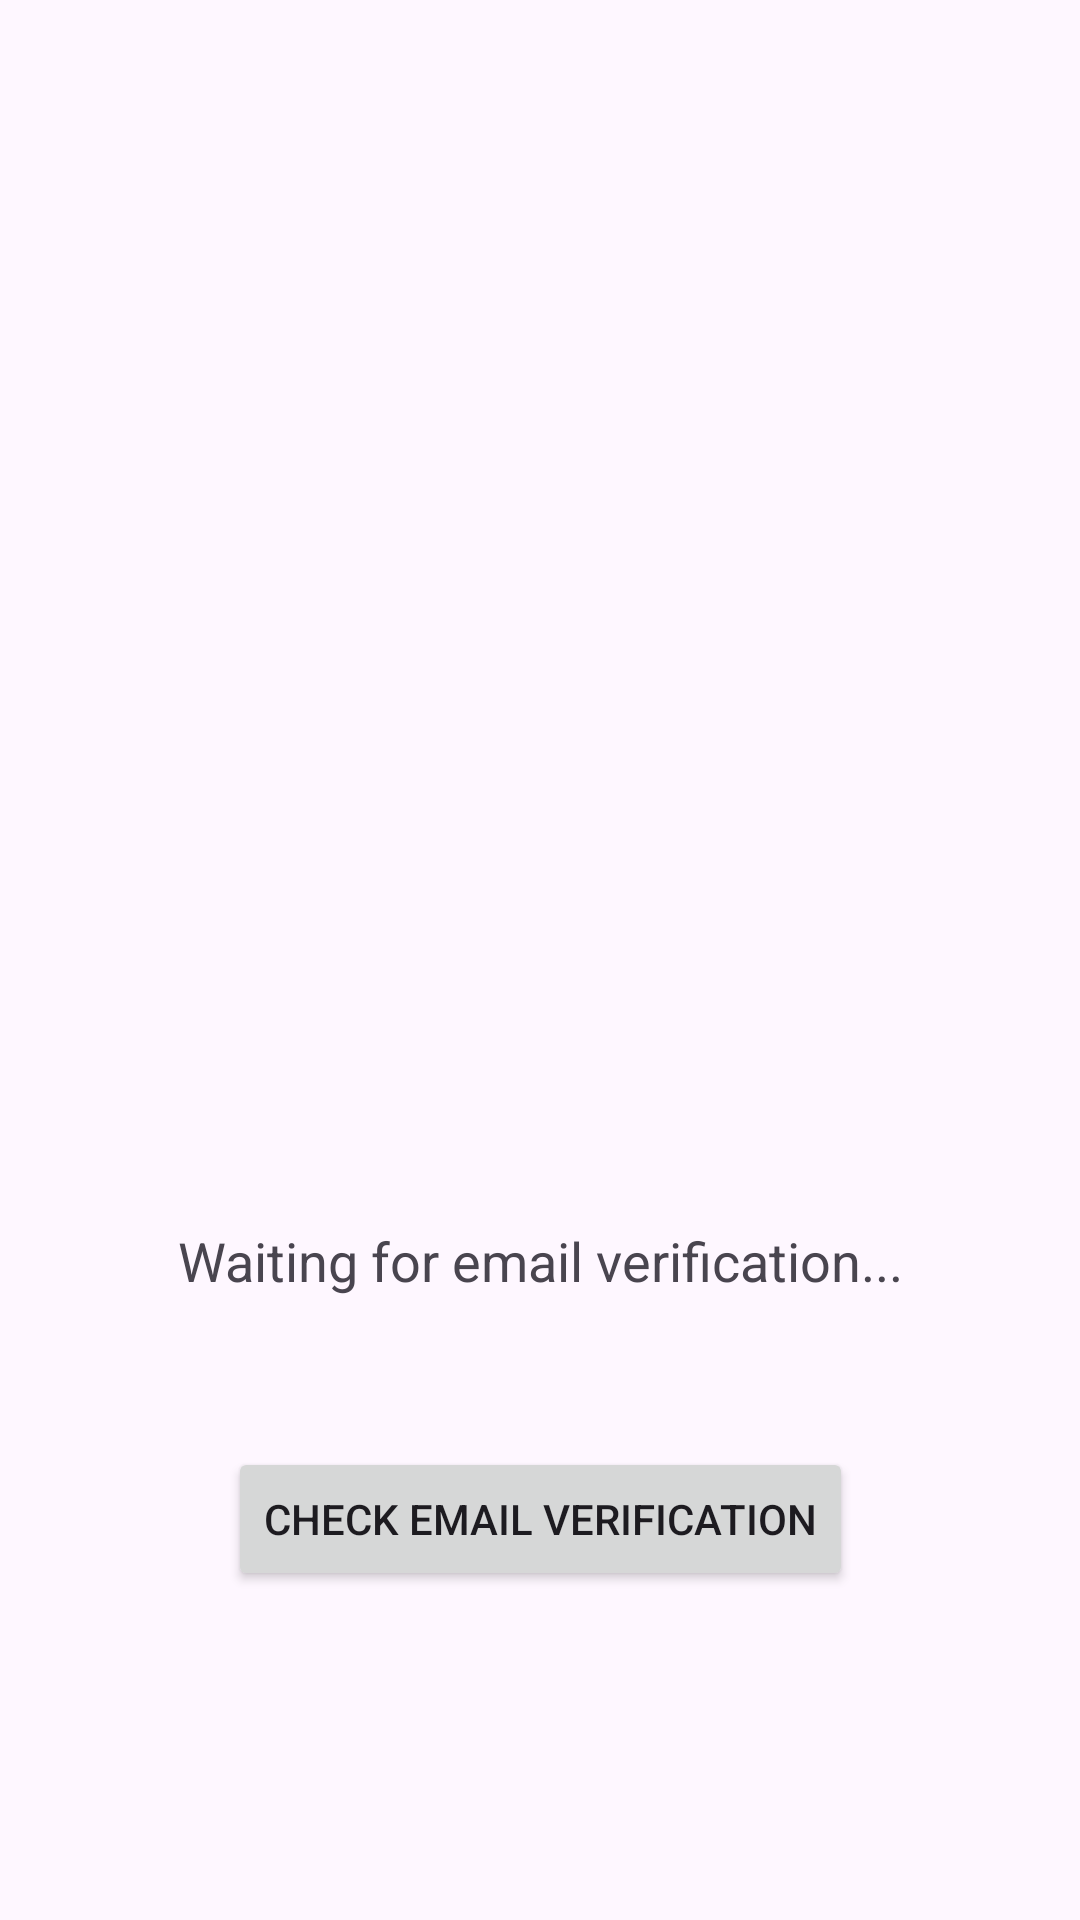

Produce the Android XML layout that renders to this screen, including the resource entries it uses.
<!-- AndroidManifest.xml: application theme Theme.Jads -->
<!-- res/layout/activity_waiting_for_verification.xml -->
<?xml version="1.0" encoding="utf-8"?>
<androidx.constraintlayout.widget.ConstraintLayout xmlns:android="http://schemas.android.com/apk/res/android"
    xmlns:app="http://schemas.android.com/apk/res-auto"
    xmlns:tools="http://schemas.android.com/tools"
    android:layout_width="match_parent"
    android:layout_height="match_parent"
    tools:context=".WaitingForVerificationActivity">

    <TextView
        android:id="@+id/messageTextView"
        android:layout_width="wrap_content"
        android:layout_height="wrap_content"
        android:text="Waiting for email verification..."
        android:textSize="18sp"
        android:layout_marginTop="200dp"
        app:layout_constraintBottom_toBottomOf="parent"
        app:layout_constraintLeft_toLeftOf="parent"
        app:layout_constraintRight_toRightOf="parent"
        app:layout_constraintTop_toTopOf="parent" />

    <Button
        android:id="@+id/checkEmailButton"
        android:layout_width="wrap_content"
        android:layout_height="wrap_content"
        android:text="Check Email Verification"
        android:layout_marginTop="50dp"
        app:layout_constraintTop_toBottomOf="@id/messageTextView"
        app:layout_constraintLeft_toLeftOf="parent"
        app:layout_constraintRight_toRightOf="parent" />

</androidx.constraintlayout.widget.ConstraintLayout>
<!-- resources referenced by this layout -->
<resources>
  <style name="Theme.Jads" parent="Base.Theme.Jads" />
  <style name="Base.Theme.Jads" parent="Theme.Material3.DayNight.NoActionBar">
          
          
          <item name="android:statusBarColor">@color/black</item> 
      </style>
  <color name="black">#FF000000</color>
</resources>
